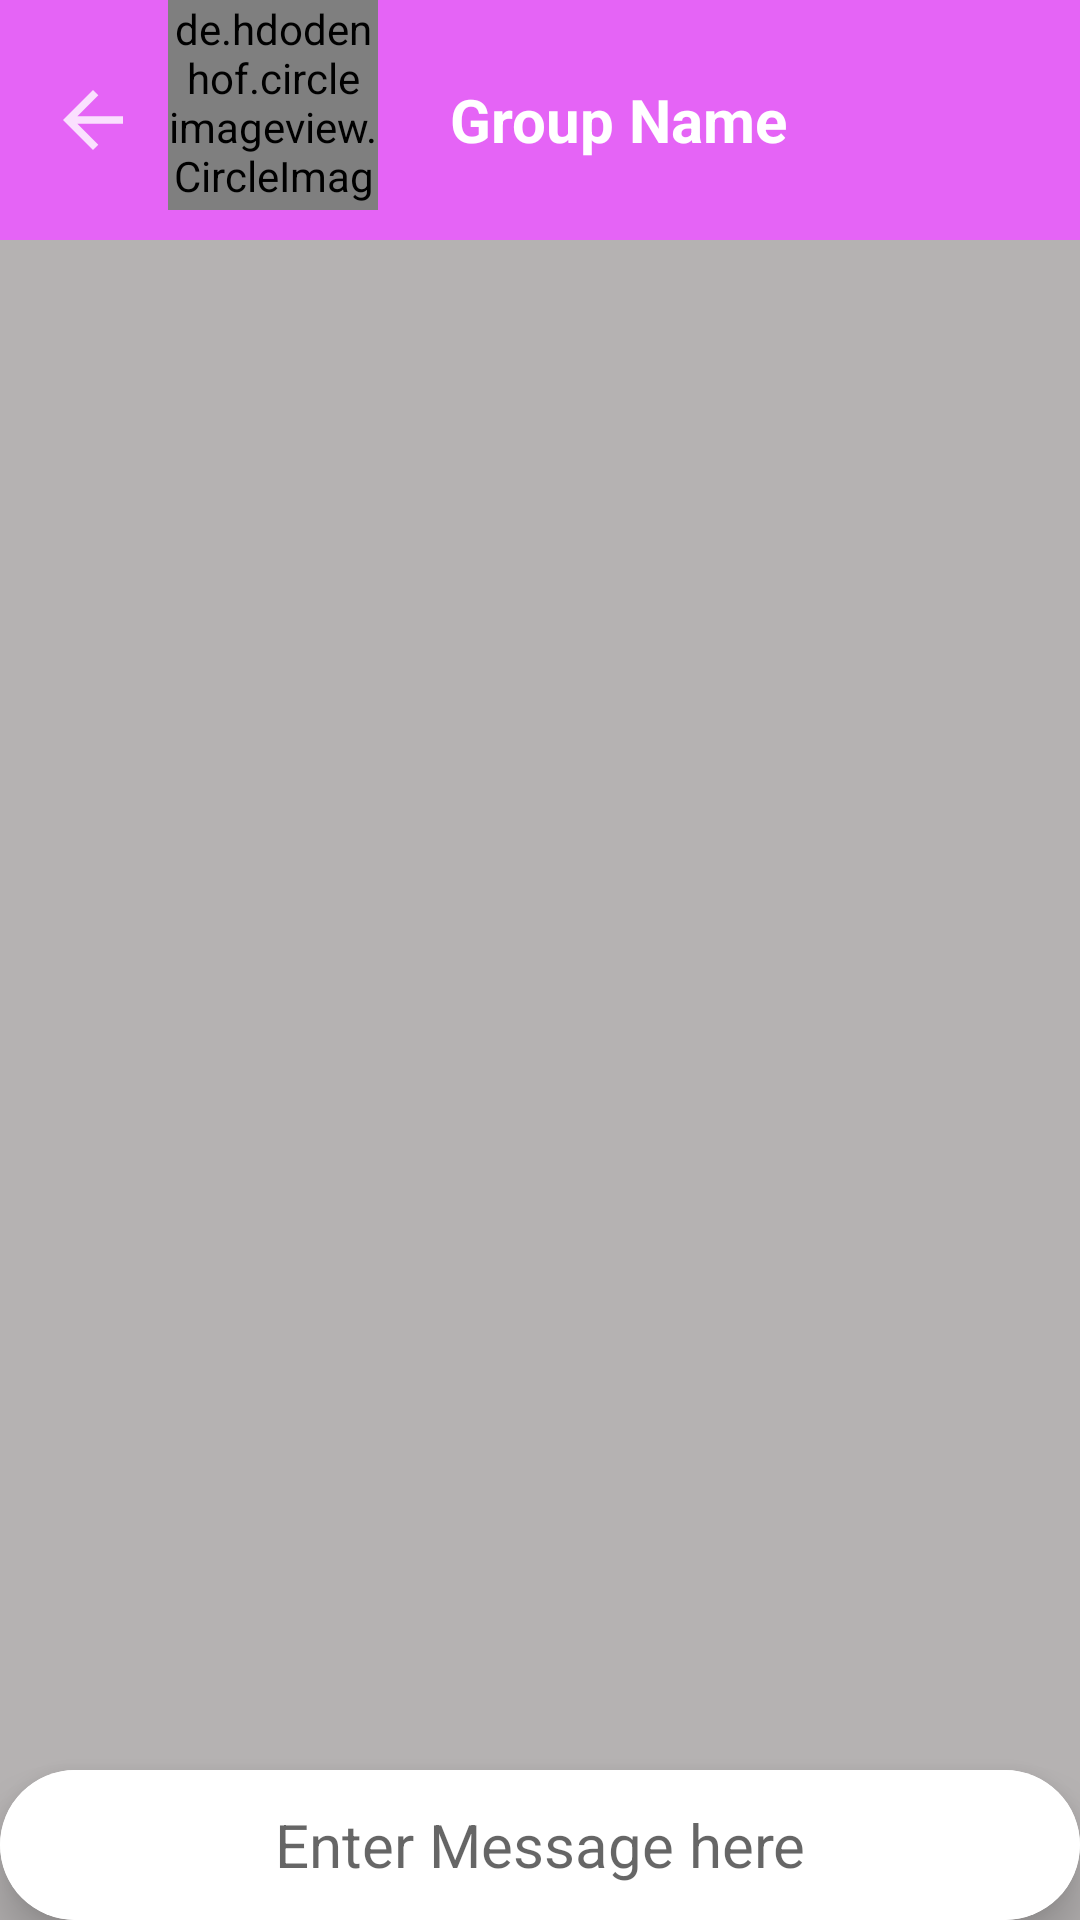

Here is an Android app screen rendered from its layout file. Give the layout XML and the strings, colors and styles it references.
<!-- AndroidManifest.xml: application theme AppTheme -->
<!-- res/layout/activity_group_message.xml -->
<?xml version="1.0" encoding="utf-8"?>
<RelativeLayout xmlns:android="http://schemas.android.com/apk/res/android"
    xmlns:app="http://schemas.android.com/apk/res-auto"
    xmlns:tools="http://schemas.android.com/tools"
    android:layout_width="match_parent"
    android:layout_height="match_parent"
    android:background="#B5B2B2"
    tools:context=".Activity.GroupMessageActivity">

    <com.google.android.material.appbar.MaterialToolbar
        android:id="@+id/toolbar"
        android:layout_width="match_parent"
        android:layout_height="wrap_content"
        android:background="@color/colorPrimary">

        <ImageView
            android:id="@+id/btnBack"
            android:layout_width="30dp"
            android:layout_height="30dp"
            android:layout_marginRight="10dp"
            android:src="@drawable/ic_back" />

        <de.hdodenhof.circleimageview.CircleImageView
            android:id="@+id/Image"
            android:layout_width="70dp"
            android:layout_height="70dp"
            android:layout_marginStart="10dp"
            android:layout_marginEnd="10dp"
            android:layout_marginBottom="10dp"
            android:src="@drawable/profile_image" />

        <TextView
            android:id="@+id/grpName"
            android:layout_width="wrap_content"
            android:layout_height="match_parent"
            android:layout_marginLeft="20dp"
            android:text="Group Name"
            android:textColor="#fff"
            android:textSize="20sp"
            android:textStyle="bold" />
    </com.google.android.material.appbar.MaterialToolbar>

    <androidx.recyclerview.widget.RecyclerView
        android:id="@+id/messageRecyView"
        android:layout_width="match_parent"
        android:layout_height="match_parent"
        android:layout_above="@+id/cardview"
        android:layout_below="@+id/toolbar" />

    <com.google.android.material.card.MaterialCardView
        android:id="@+id/cardview"
        android:layout_width="match_parent"
        android:layout_height="wrap_content"
        android:layout_alignParentBottom="true"
        app:cardCornerRadius="30dp"
        app:cardElevation="10dp">

        <RelativeLayout
            android:layout_width="match_parent"
            android:layout_height="wrap_content">

            <EditText
                android:id="@+id/txtMessage"
                android:layout_width="match_parent"
                android:layout_height="wrap_content"
                android:background="#FFFFFF"
                android:gravity="center"
                android:hint="Enter Message here"
                android:minHeight="50dp"
                android:textSize="20sp" />

            <ImageView
                android:id="@+id/btnSend"
                android:layout_width="50dp"
                android:layout_height="50dp"
                android:layout_alignParentEnd="true"
                android:background="#fff"
                android:src="@drawable/send_message"
                android:visibility="gone" />
        </RelativeLayout>


    </com.google.android.material.card.MaterialCardView>


</RelativeLayout>
<!-- resources referenced by this layout -->
<resources>
  <color name="colorPrimary">#E564F6</color>
  <!-- drawable ic_back (drawable-anydpi) -->
  <vector xmlns:android="http://schemas.android.com/apk/res/android"
      android:width="24dp"
      android:height="24dp"
      android:alpha="0.8"
      android:tint="#fff"
      android:viewportWidth="24"
      android:viewportHeight="24">
      <path
          android:fillColor="@android:color/white"
          android:pathData="M20,11H7.83l5.59,-5.59L12,4l-8,8 8,8 1.41,-1.41L7.83,13H20v-2z" />
  </vector>
  <style name="AppTheme" parent="Theme.MaterialComponents.Light.NoActionBar">
          
          <item name="colorPrimary">#C363DD</item>
          <item name="colorPrimaryDark">#8D04A9</item>
          <item name="colorAccent">#DF1E1E</item>
      </style>
</resources>
